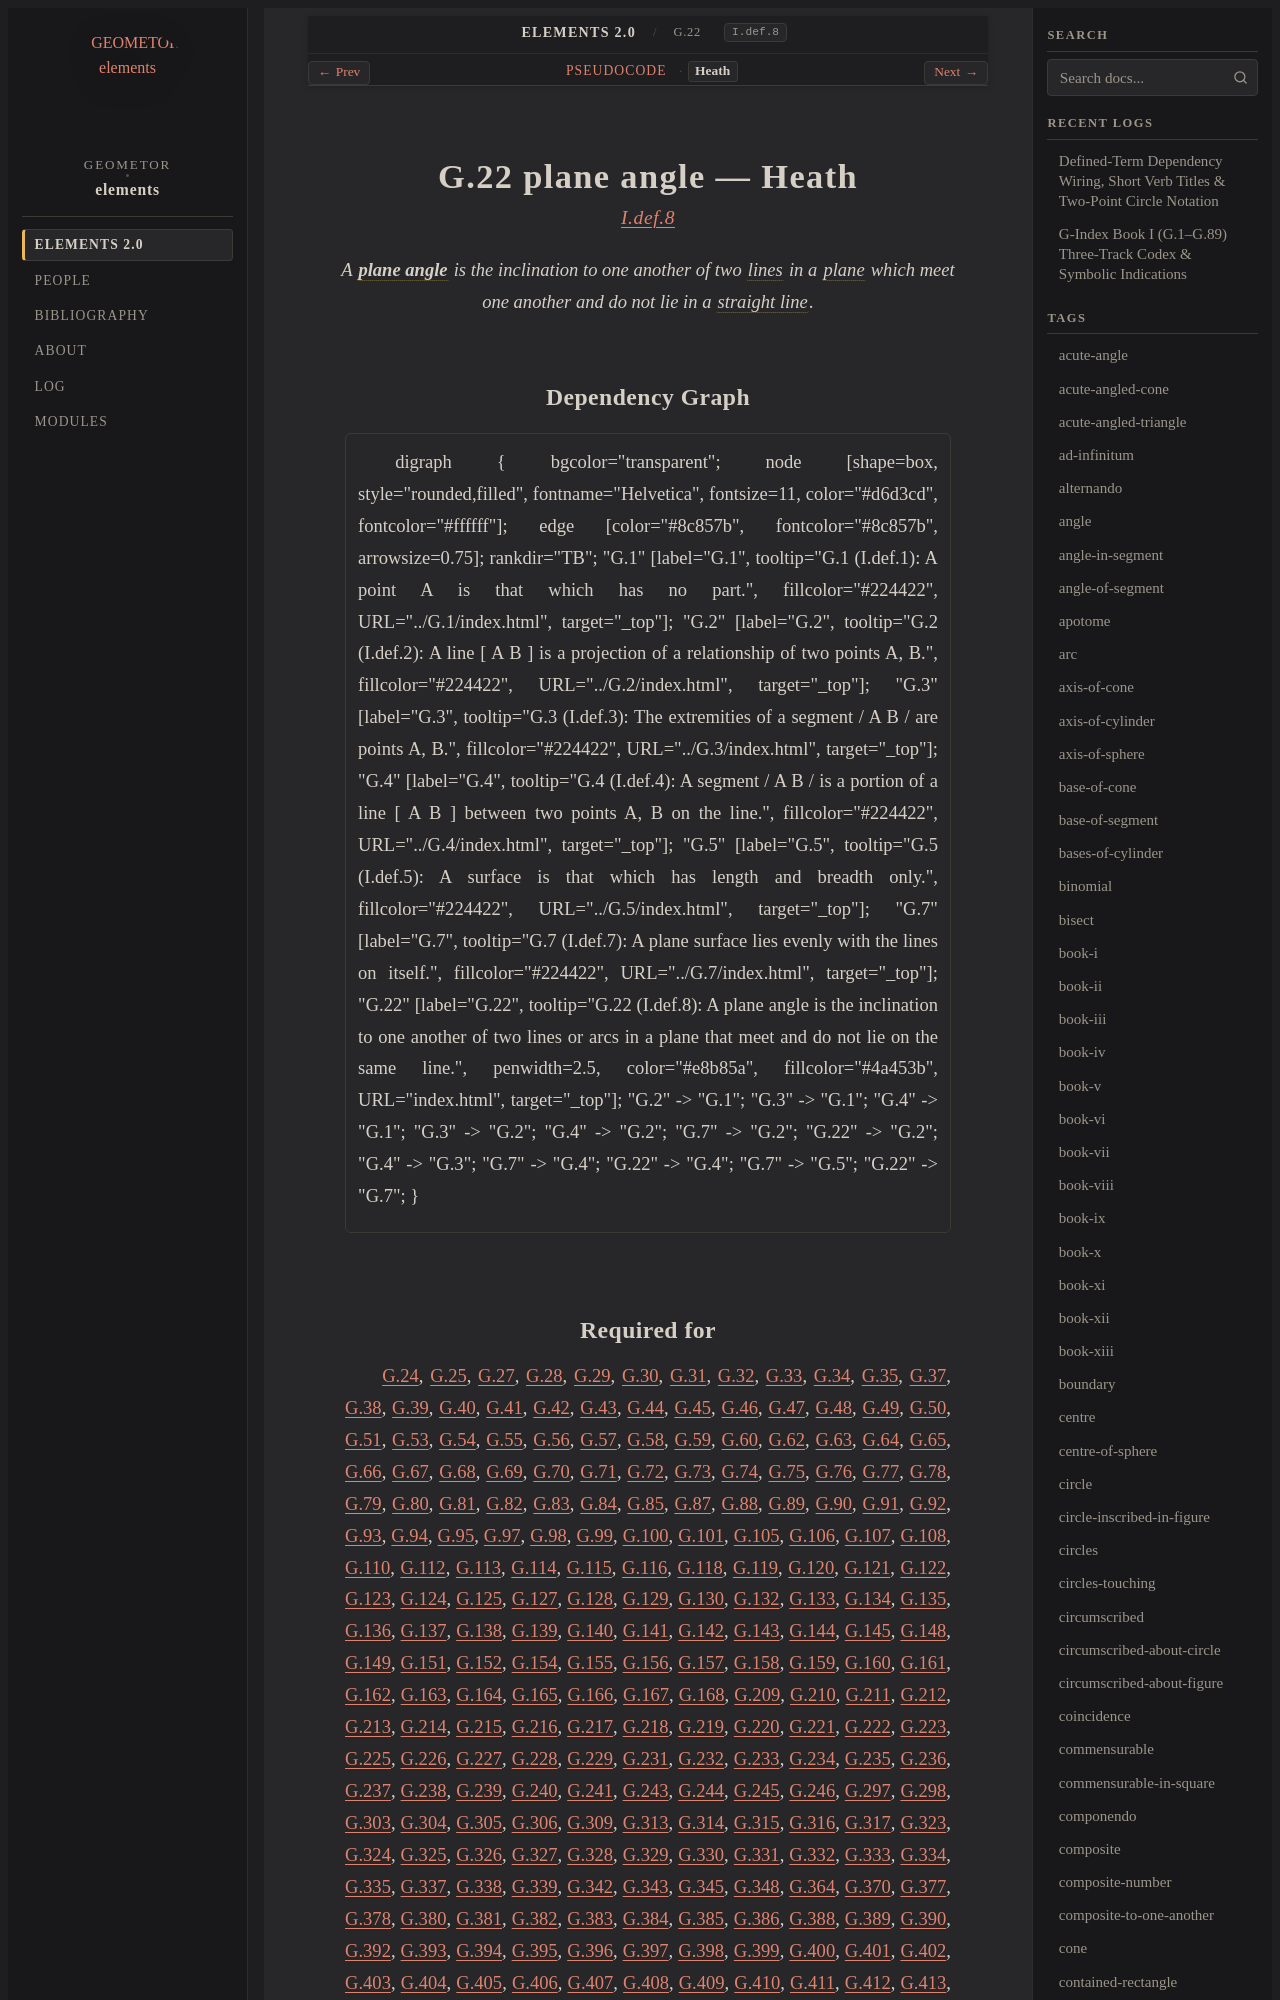

repository: geometor/elements · page: elements2/G.22/heath.html · generator: sphinx

:canonical_id: G.22
:original_id: I.def.8
:title: G.22 plane angle
:volume: I
:book: I
:type: def

G.22 plane angle — Heath
========================

.. rubric:: `I.def.8 <https://geometor.github.io/euclid/heath/volume_I/book_i/definitions/#i-def-8>`_

.. enunciation::

   A :term:`**plane angle** <plane-angle>` is the inclination to one another of two :term:`lines <G.2>` in a :term:`plane <G.7>` which meet one another and do not lie in a :term:`straight line <G.4>`.

Dependency Graph
----------------

.. graphviz::

   digraph {
     bgcolor="transparent";
     node [shape=box, style="rounded,filled", fontname="Helvetica", fontsize=11, color="#d6d3cd", fontcolor="#ffffff"];
     edge [color="#8c857b", fontcolor="#8c857b", arrowsize=0.75];
     rankdir="TB";
     "G.1" [label="G.1", tooltip="G.1 (I.def.1): A point A is that which has no part.", fillcolor="#224422", URL="../G.1/index.html", target="_top"];
     "G.2" [label="G.2", tooltip="G.2 (I.def.2): A line [ A B ] is a projection of a relationship of two points A, B.", fillcolor="#224422", URL="../G.2/index.html", target="_top"];
     "G.3" [label="G.3", tooltip="G.3 (I.def.3): The extremities of a segment / A B / are points A, B.", fillcolor="#224422", URL="../G.3/index.html", target="_top"];
     "G.4" [label="G.4", tooltip="G.4 (I.def.4): A segment / A B / is a portion of a line [ A B ] between two points A, B on the line.", fillcolor="#224422", URL="../G.4/index.html", target="_top"];
     "G.5" [label="G.5", tooltip="G.5 (I.def.5): A surface is that which has length and breadth only.", fillcolor="#224422", URL="../G.5/index.html", target="_top"];
     "G.7" [label="G.7", tooltip="G.7 (I.def.7): A plane surface lies evenly with the lines on itself.", fillcolor="#224422", URL="../G.7/index.html", target="_top"];
     "G.22" [label="G.22", tooltip="G.22 (I.def.8): A plane angle is the inclination to one another of two lines or arcs in a plane that meet and do not lie on the same line.", penwidth=2.5, color="#e8b85a", fillcolor="#4a453b", URL="index.html", target="_top"];
     "G.2" -> "G.1";
     "G.3" -> "G.1";
     "G.4" -> "G.1";
     "G.3" -> "G.2";
     "G.4" -> "G.2";
     "G.7" -> "G.2";
     "G.22" -> "G.2";
     "G.4" -> "G.3";
     "G.7" -> "G.4";
     "G.22" -> "G.4";
     "G.7" -> "G.5";
     "G.22" -> "G.7";
   }
